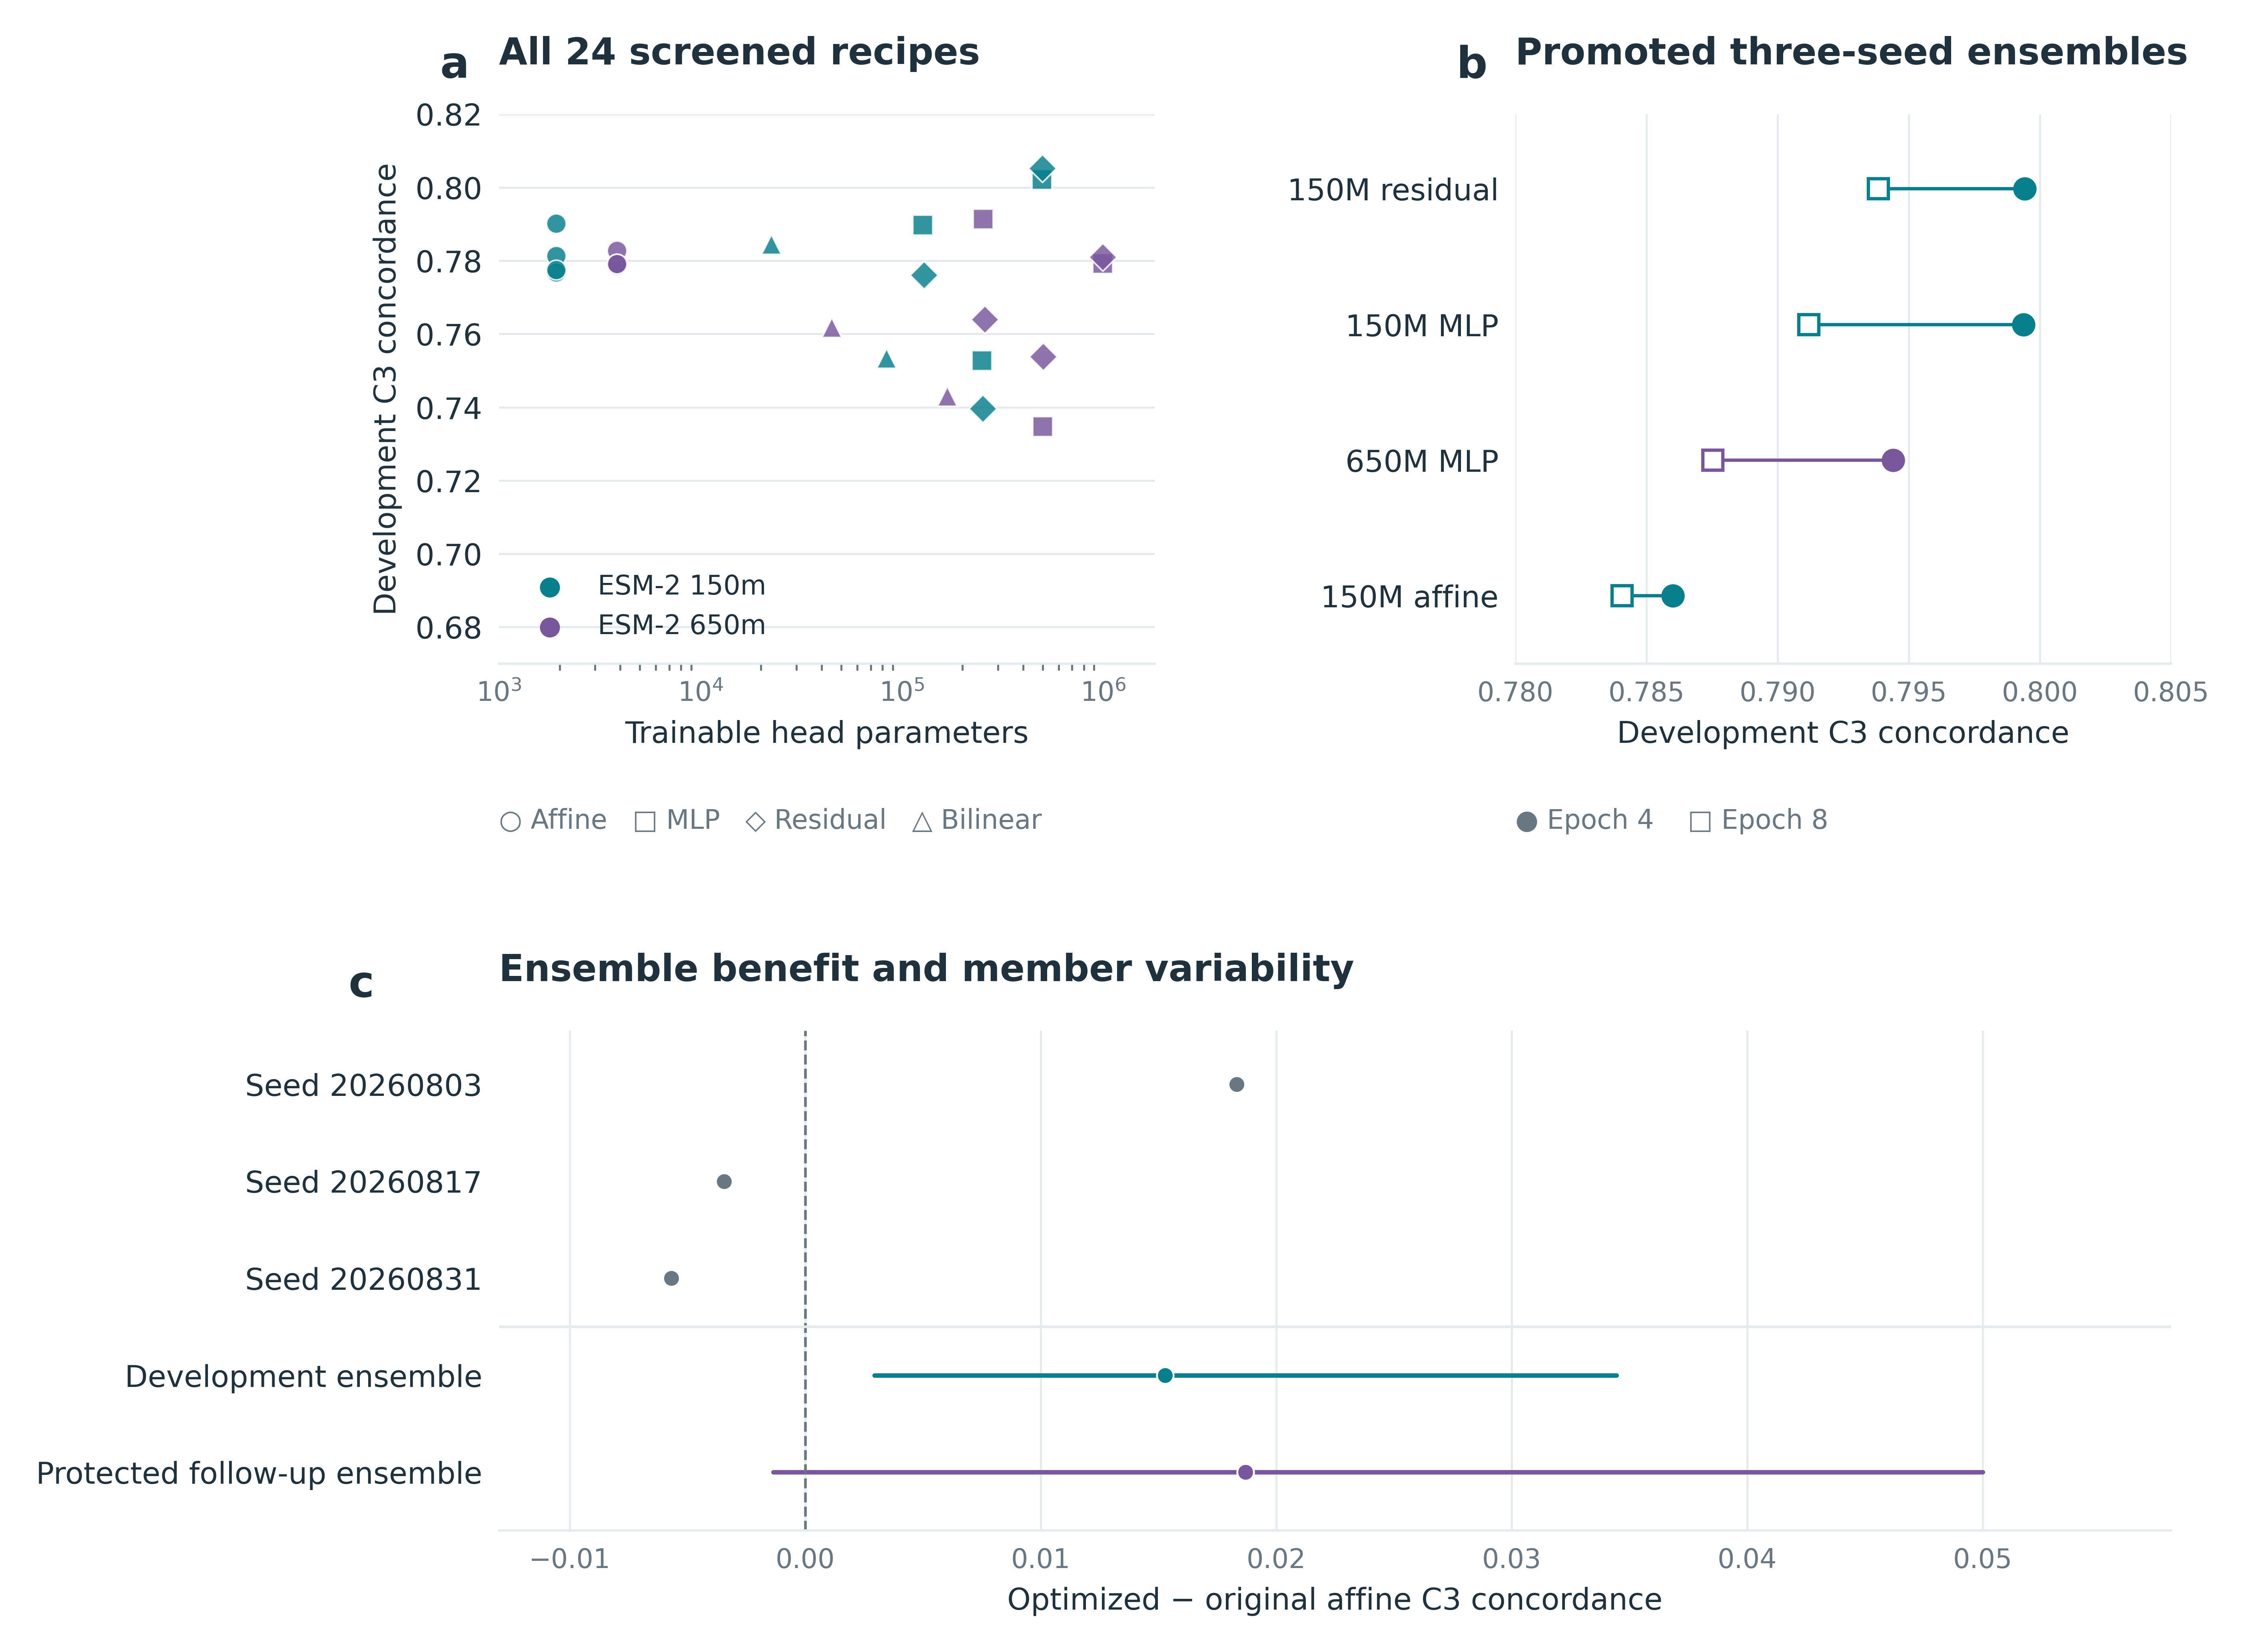

Data behind this chart, as committed beside it:
panel, analysis, model, model_id, condition, dataset, metric, estimate, CI_low, CI_high, source_file, source_key, parameters, encoder, recipe, seed, epoch, stage, selected, baseline_concordance, candidate_concordance
a, optimization, esm2_150m__linear_slow, esm2_150m__linear_slow, linear, Development C3, concordance, 0.7814, , , artifacts/results/model_optimization_v1/…, all_evaluations/0, 1922, esm2_150m, linear_slow, 20260803, 3, 1, , , 
a, optimization, esm2_150m__linear_base_lr, esm2_150m__linear_base_lr, linear, Development C3, concordance, 0.7902, , , artifacts/results/model_optimization_v1/…, all_evaluations/1, 1922, esm2_150m, linear_base_lr, 20260803, 3, 1, , , 
a, optimization, esm2_150m__linear_fast, esm2_150m__linear_fast, linear, Development C3, concordance, 0.7769, , , artifacts/results/model_optimization_v1/…, all_evaluations/2, 1922, esm2_150m, linear_fast, 20260803, 3, 1, , , 
a, optimization, esm2_150m__linear_regularized, esm2_150m__linear_regularized, linear, Development C3, concordance, 0.7776, , , artifacts/results/model_optimization_v1/…, all_evaluations/3, 1922, esm2_150m, linear_regularized, 20260803, 3, 1, , , 
a, optimization, esm2_150m__mlp_small, esm2_150m__mlp_small, mlp, Development C3, concordance, 0.7897, , , artifacts/results/model_optimization_v1/…, all_evaluations/4, 126915, esm2_150m, mlp_small, 20260803, 3, 1, , , 
a, optimization, esm2_150m__mlp_wide, esm2_150m__mlp_wide, mlp, Development C3, concordance, 0.8021, , , artifacts/results/model_optimization_v1/…, all_evaluations/5, 496131, esm2_150m, mlp_wide, 20260803, 3, 1, , , 
a, optimization, esm2_150m__mlp_fast, esm2_150m__mlp_fast, mlp, Development C3, concordance, 0.7527, , , artifacts/results/model_optimization_v1/…, all_evaluations/6, 249987, esm2_150m, mlp_fast, 20260803, 3, 1, , , 
a, optimization, esm2_150m__residual_small, esm2_150m__residual_small, residual_mlp, Development C3, concordance, 0.7761, , , artifacts/results/model_optimization_v1/…, all_evaluations/7, 128837, esm2_150m, residual_small, 20260803, 3, 1, , , 
a, optimization, esm2_150m__residual_wide, esm2_150m__residual_wide, residual_mlp, Development C3, concordance, 0.8052, , , artifacts/results/model_optimization_v1/…, all_evaluations/8, 498053, esm2_150m, residual_wide, 20260803, 3, 1, , , 
a, optimization, esm2_150m__residual_fast, esm2_150m__residual_fast, residual_mlp, Development C3, concordance, 0.7397, , , artifacts/results/model_optimization_v1/…, all_evaluations/9, 251909, esm2_150m, residual_fast, 20260803, 3, 1, , , 
a, optimization, esm2_150m__bilinear_small, esm2_150m__bilinear_small, bilinear, Development C3, concordance, 0.7845, , , artifacts/results/model_optimization_v1/…, all_evaluations/10, 22434, esm2_150m, bilinear_small, 20260803, 3, 1, , , 
a, optimization, esm2_150m__bilinear_wide, esm2_150m__bilinear_wide, bilinear, Development C3, concordance, 0.7534, , , artifacts/results/model_optimization_v1/…, all_evaluations/11, 83970, esm2_150m, bilinear_wide, 20260803, 3, 1, , , 
a, optimization, esm2_650m__linear_slow, esm2_650m__linear_slow, linear, Development C3, concordance, 0.7787, , , artifacts/results/model_optimization_v1/…, all_evaluations/12, 3842, esm2_650m, linear_slow, 20260803, 3, 1, , , 
a, optimization, esm2_650m__linear_base_lr, esm2_650m__linear_base_lr, linear, Development C3, concordance, 0.7827, , , artifacts/results/model_optimization_v1/…, all_evaluations/13, 3842, esm2_650m, linear_base_lr, 20260803, 3, 1, , , 
a, optimization, esm2_650m__linear_fast, esm2_650m__linear_fast, linear, Development C3, concordance, 0.7791, , , artifacts/results/model_optimization_v1/…, all_evaluations/14, 3842, esm2_650m, linear_fast, 20260803, 3, 1, , , 
a, optimization, esm2_650m__linear_regularized, esm2_650m__linear_regularized, linear, Development C3, concordance, 0.7792, , , artifacts/results/model_optimization_v1/…, all_evaluations/15, 3842, esm2_650m, linear_regularized, 20260803, 3, 1, , , 
a, optimization, esm2_650m__mlp_small, esm2_650m__mlp_small, mlp, Development C3, concordance, 0.7913, , , artifacts/results/model_optimization_v1/…, all_evaluations/16, 253635, esm2_650m, mlp_small, 20260803, 3, 1, , , 
a, optimization, esm2_650m__mlp_wide, esm2_650m__mlp_wide, mlp, Development C3, concordance, 0.7792, , , artifacts/results/model_optimization_v1/…, all_evaluations/17, 991491, esm2_650m, mlp_wide, 20260803, 3, 1, , , 
a, optimization, esm2_650m__mlp_fast, esm2_650m__mlp_fast, mlp, Development C3, concordance, 0.7347, , , artifacts/results/model_optimization_v1/…, all_evaluations/18, 499587, esm2_650m, mlp_fast, 20260803, 3, 1, , , 
a, optimization, esm2_650m__residual_small, esm2_650m__residual_small, residual_mlp, Development C3, concordance, 0.7639, , , artifacts/results/model_optimization_v1/…, all_evaluations/19, 257477, esm2_650m, residual_small, 20260803, 3, 1, , , 
a, optimization, esm2_650m__residual_wide, esm2_650m__residual_wide, residual_mlp, Development C3, concordance, 0.781, , , artifacts/results/model_optimization_v1/…, all_evaluations/20, 995333, esm2_650m, residual_wide, 20260803, 3, 1, , , 
a, optimization, esm2_650m__residual_fast, esm2_650m__residual_fast, residual_mlp, Development C3, concordance, 0.7538, , , artifacts/results/model_optimization_v1/…, all_evaluations/21, 503429, esm2_650m, residual_fast, 20260803, 3, 1, , , 
a, optimization, esm2_650m__bilinear_small, esm2_650m__bilinear_small, bilinear, Development C3, concordance, 0.7617, , , artifacts/results/model_optimization_v1/…, all_evaluations/22, 44834, esm2_650m, bilinear_small, 20260803, 3, 1, , , 
a, optimization, esm2_650m__bilinear_wide, esm2_650m__bilinear_wide, bilinear, Development C3, concordance, 0.743, , , artifacts/results/model_optimization_v1/…, all_evaluations/23, 167810, esm2_650m, bilinear_wide, 20260803, 3, 1, , , 
b, optimization, esm2_150m__residual_wide, esm2_150m__residual_wide, residual_mlp, Development C3, concordance, 0.7994, , , artifacts/results/model_optimization_v1/…, all_ensemble_groups/0, 498053, esm2_150m, residual_wide, , 4, 2, True, , 
b, optimization, esm2_150m__mlp_wide, esm2_150m__mlp_wide, mlp, Development C3, concordance, 0.7994, , , artifacts/results/model_optimization_v1/…, all_ensemble_groups/1, 496131, esm2_150m, mlp_wide, , 4, 2, False, , 
b, optimization, esm2_650m__mlp_small, esm2_650m__mlp_small, mlp, Development C3, concordance, 0.7944, , , artifacts/results/model_optimization_v1/…, all_ensemble_groups/2, 253635, esm2_650m, mlp_small, , 4, 2, False, , 
b, optimization, esm2_150m__residual_wide, esm2_150m__residual_wide, residual_mlp, Development C3, concordance, 0.7938, , , artifacts/results/model_optimization_v1/…, all_ensemble_groups/3, 498053, esm2_150m, residual_wide, , 8, 2, False, , 
b, optimization, esm2_150m__mlp_wide, esm2_150m__mlp_wide, mlp, Development C3, concordance, 0.7912, , , artifacts/results/model_optimization_v1/…, all_ensemble_groups/4, 496131, esm2_150m, mlp_wide, , 8, 2, False, , 
b, optimization, esm2_650m__mlp_small, esm2_650m__mlp_small, mlp, Development C3, concordance, 0.7875, , , artifacts/results/model_optimization_v1/…, all_ensemble_groups/5, 253635, esm2_650m, mlp_small, , 8, 2, False, , 
b, optimization, esm2_150m__linear_base_lr, esm2_150m__linear_base_lr, linear, Development C3, concordance, 0.786, , , artifacts/results/model_optimization_v1/…, all_ensemble_groups/6, 1922, esm2_150m, linear_base_lr, , 4, 2, False, , 
b, optimization, esm2_150m__linear_base_lr, esm2_150m__linear_base_lr, linear, Development C3, concordance, 0.7841, , , artifacts/results/model_optimization_v1/…, all_ensemble_groups/7, 1922, esm2_150m, linear_base_lr, , 8, 2, False, , 
c, optimization, 20260803, 20260803, Individual seed, Development C3, paired_point_difference, 0.01833, , , artifacts/results/model_optimization_v1/…, development_gate/matched_seed_gains/0, , , , 20260803, , , , 0.7803, 0.7986
c, optimization, 20260817, 20260817, Individual seed, Development C3, paired_point_difference, -0.003437, , , artifacts/results/model_optimization_v1/…, development_gate/matched_seed_gains/1, , , , 20260817, , , , 0.7849, 0.7814
c, optimization, 20260831, 20260831, Individual seed, Development C3, paired_point_difference, -0.005677, , , artifacts/results/model_optimization_v1/…, development_gate/matched_seed_gains/2, , , , 20260831, , , , 0.7831, 0.7774
c, optimization, Ensemble, Ensemble, Selected ensemble, Development C3, paired_difference, 0.01528, 0.002942, 0.03446, artifacts/results/model_optimization_v1/…, development_gate, , , , , , , , , 
c, followup, Ensemble, Ensemble, Selected ensemble, Protected C3 follow-up, paired_difference, 0.0187, -0.001358, 0.05, artifacts/results/model_optimization_fol…, cells/C3_test/ensemble_minus_baseline, , , , , , , , , 
